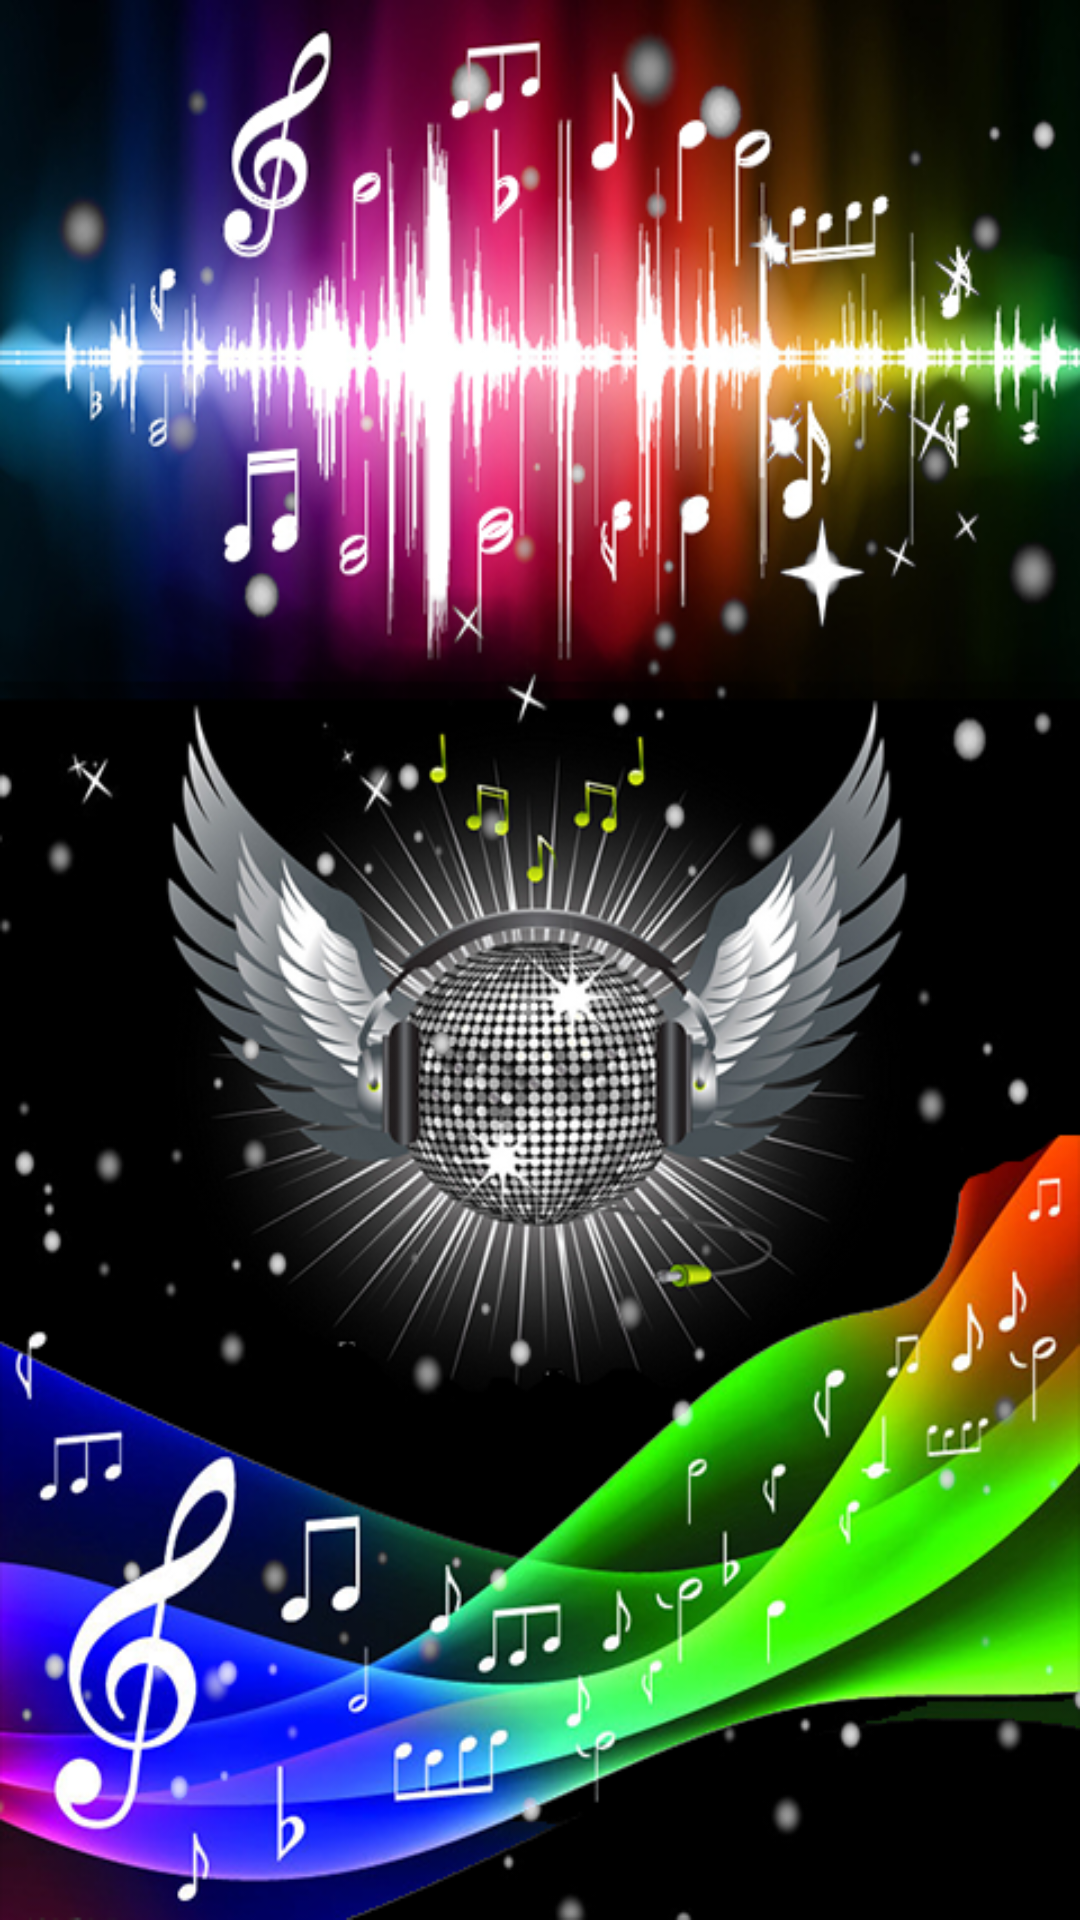

Android layout source for this screen:
<!-- AndroidManifest.xml: application theme AppTheme -->
<!-- res/layout/loading_layout.xml -->
<?xml version="1.0" encoding="utf-8"?>
<FrameLayout xmlns:android="http://schemas.android.com/apk/res/android"
    android:layout_width="match_parent"
    android:layout_height="match_parent">
    <ImageView
        android:layout_width="match_parent"
        android:layout_height="match_parent"
        android:src="@drawable/loading_pic"
        android:scaleType="fitXY"
        android:id="@+id/loading_view"/>

</FrameLayout>
<!-- resources referenced by this layout -->
<resources>
  <!-- drawable loading_pic: png bitmap (drawable, 508444 bytes) -->
  <style name="AppTheme" parent="android:Theme.Material.Light.NoActionBar.Fullscreen">
          
          <item name="android:windowTranslucentStatus">true</item>
          <item name="colorPrimary">@color/colorPrimary</item>
          <item name="colorPrimaryDark">@color/colorPrimaryDark</item>
          <item name="colorAccent">@color/colorAccent</item>
      </style>
  <color name="colorPrimary">#3F51B5</color>
  <color name="colorPrimaryDark">#60D6FF</color>
  <color name="colorAccent">#FF4081</color>
</resources>
